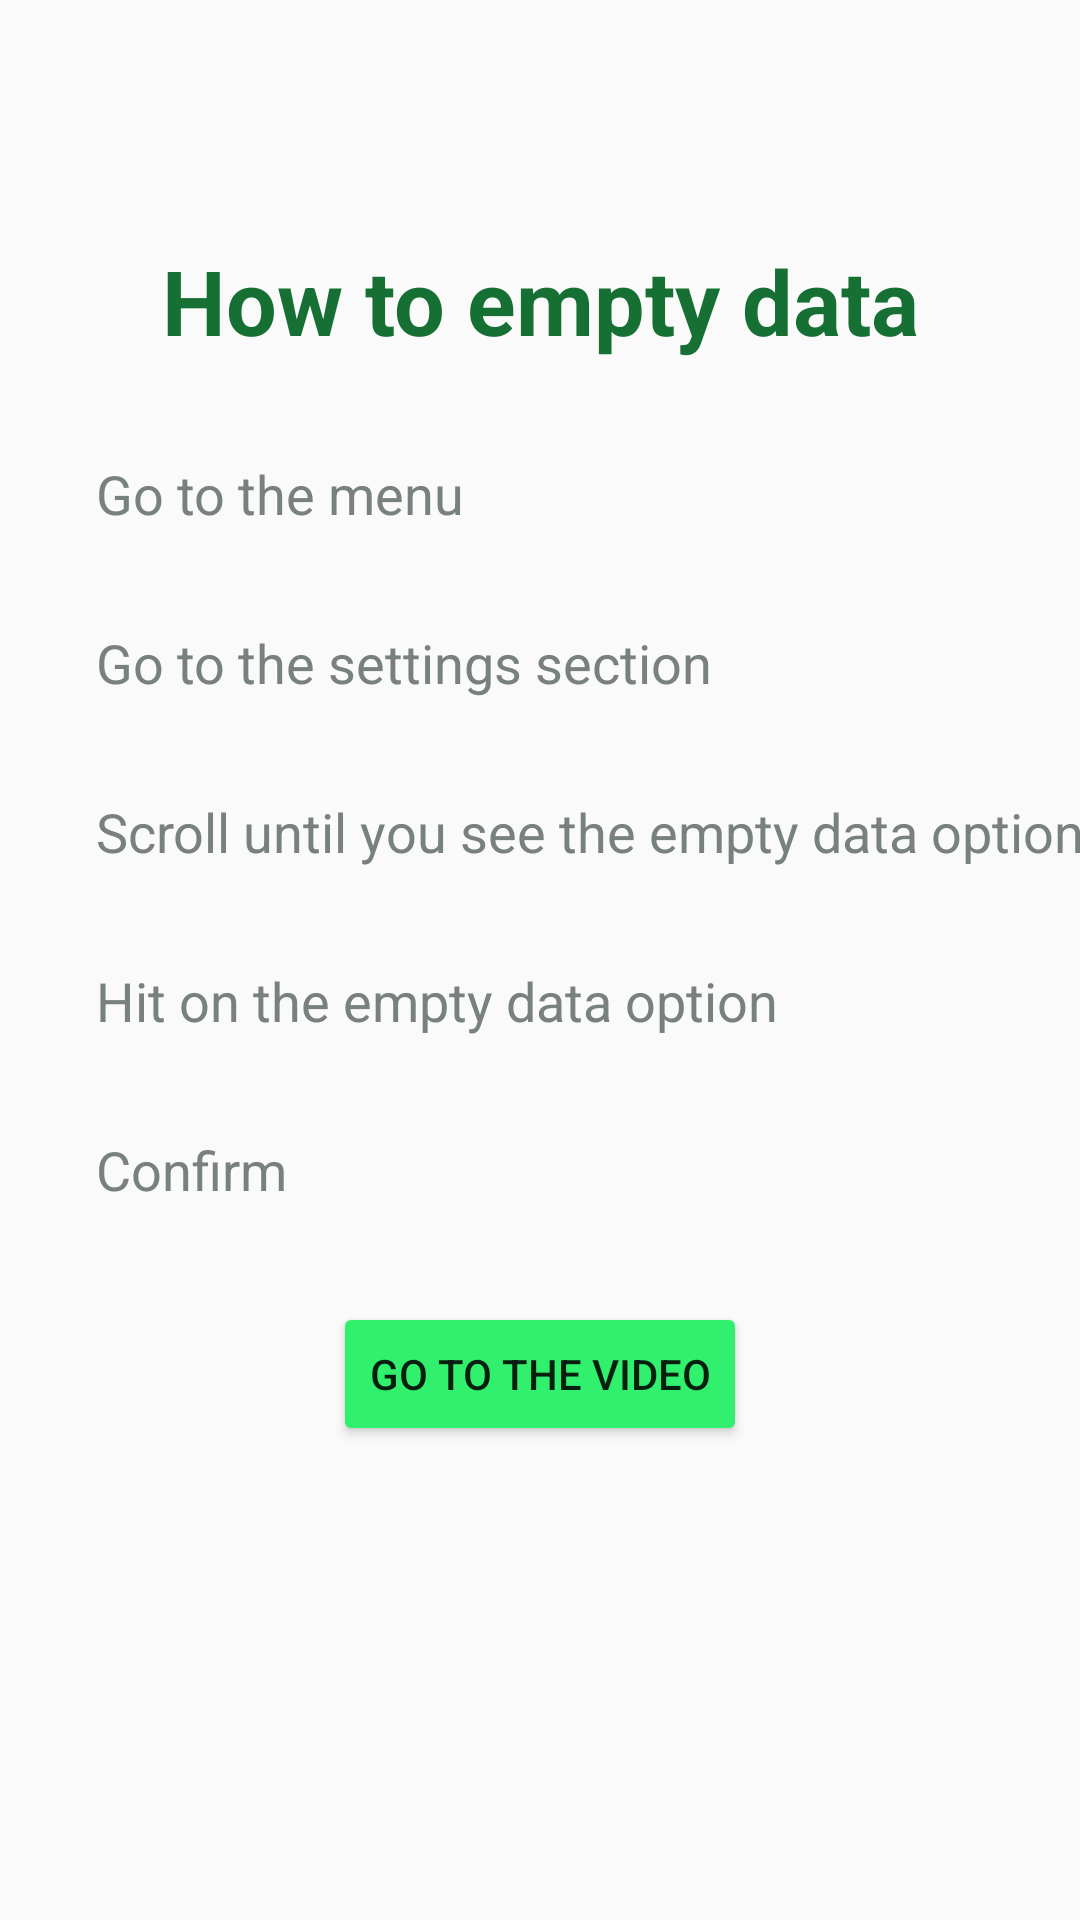

This screen was rendered from an Android layout file. Write that file and the resources it references.
<!-- AndroidManifest.xml: application theme Theme.AppCompat.DayNight.NoActionBar -->
<!-- res/layout/activity_how_to_delete.xml -->
<?xml version="1.0" encoding="utf-8"?>
<androidx.constraintlayout.widget.ConstraintLayout xmlns:android="http://schemas.android.com/apk/res/android"
    xmlns:app="http://schemas.android.com/apk/res-auto"
    xmlns:tools="http://schemas.android.com/tools"
    android:layout_width="match_parent"
    android:layout_height="match_parent"
    tools:context=".HowTo_delete">
    <ScrollView
        android:layout_width="match_parent"
        android:layout_height="match_parent"
        tools:layout_editor_absoluteX="84dp"
        tools:layout_editor_absoluteY="42dp">

        <androidx.constraintlayout.widget.ConstraintLayout
            android:layout_width="match_parent"
            android:layout_height="match_parent"
            android:orientation="vertical">


        <TextView
        android:id="@+id/textView"
        android:layout_width="wrap_content"
        android:layout_height="wrap_content"
        android:layout_marginTop="80dp"
        android:text="@string/ht_empty_title"
        android:textColor="#167033"
        android:textSize="30sp"
        android:textStyle="bold"
        app:layout_constraintEnd_toEndOf="parent"
        app:layout_constraintStart_toStartOf="parent"
        app:layout_constraintTop_toTopOf="parent" />

    <TextView
        android:id="@+id/htaddCard"
        android:layout_width="350dp"
        android:layout_height="wrap_content"
        android:layout_marginStart="32dp"
        android:layout_marginTop="32dp"
        android:text="@string/step1_empty"
        android:textColor="#79817C"
        android:textSize="18sp"
        android:textStyle="normal"
        app:layout_constraintStart_toStartOf="parent"
        app:layout_constraintTop_toBottomOf="@+id/textView" />

    <TextView
        android:id="@+id/htaddIncome"
        android:layout_width="350dp"
        android:layout_height="wrap_content"
        android:layout_marginStart="32dp"
        android:layout_marginTop="32dp"
        android:text="@string/Step2_empty"
        android:textColor="#FF79817C"
        android:textSize="18sp"
        android:textStyle="normal"
        app:layout_constraintStart_toStartOf="parent"
        app:layout_constraintTop_toBottomOf="@+id/htaddCard" />

    <TextView
        android:id="@+id/htconfiglang"
        android:layout_width="350dp"
        android:layout_height="wrap_content"
        android:layout_marginStart="32dp"
        android:layout_marginTop="32dp"
        android:text="@string/Step3_empty"
        android:textColor="#FF79817C"
        android:textSize="18sp"
        android:textStyle="normal"
        app:layout_constraintStart_toStartOf="parent"
        app:layout_constraintTop_toBottomOf="@+id/htaddIncome" />

    <TextView
        android:id="@+id/htaddTicket"
        android:layout_width="350dp"
        android:layout_height="wrap_content"
        android:layout_marginStart="32dp"
        android:layout_marginTop="32dp"
        android:text="@string/Step4_empty"
        android:textColor="#FF79817C"
        android:textSize="18sp"
        android:textStyle="normal"
        app:layout_constraintStart_toStartOf="parent"
        app:layout_constraintTop_toBottomOf="@+id/htconfiglang" />

            <TextView
                android:id="@+id/htaddDeleteData"
                android:layout_width="350dp"
                android:layout_height="wrap_content"
                android:layout_marginStart="32dp"
                android:layout_marginTop="32dp"
                android:text="@string/Step5_empty"
                android:textColor="#FF79817C"
                android:textSize="18sp"
                android:textStyle="normal"
                app:layout_constraintStart_toStartOf="parent"
                app:layout_constraintTop_toBottomOf="@+id/htaddTicket" />

            <Button
                android:id="@+id/button"
                android:layout_width="wrap_content"
                android:layout_height="wrap_content"
                android:layout_marginTop="32dp"
                android:layout_marginBottom="32dp"
                android:backgroundTint="@color/greenPJA"
                android:text="@string/go_to_the_video"
                app:layout_constraintBottom_toBottomOf="parent"
                app:layout_constraintEnd_toEndOf="parent"
                app:layout_constraintStart_toStartOf="parent"
                app:layout_constraintTop_toBottomOf="@+id/htaddDeleteData" />
        </androidx.constraintlayout.widget.ConstraintLayout>
    </ScrollView>


</androidx.constraintlayout.widget.ConstraintLayout>
<!-- resources referenced by this layout -->
<resources>
  <color name="greenPJA">#30F06D</color>
  <string name="Step2_empty">Go to the settings section</string>
  <string name="Step3_empty">Scroll until you see the empty data option</string>
  <string name="Step4_empty">Hit on the empty data option</string>
  <string name="Step5_empty">Confirm</string>
  <string name="go_to_the_video">Go to the video</string>
  <string name="ht_empty_title">How to empty data</string>
  <string name="step1_empty">Go to the menu</string>
</resources>
